Image classification data set "classification" (AyushChandekar/DeepLearning_Assignments on GitHub). Class labels (12): big bus, big truck, bus large, bus small, car, mid truck, small bus, small truck, truck large, truck medium, truck small, truck extra large.

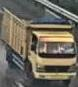
Label: truck small

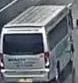
Label: small bus

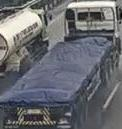
Label: truck extra large

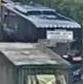
Label: bus large

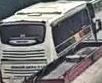
Label: big bus

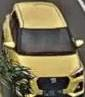
Label: car
